Run: headless pygame with SDL's dummy video driver; simulated clock (each Clock.tick advances the game by its frame time, no real sleeping); random seed 0; keys injected as events and as key.get_pressed() state; mouse plan: one left click at the window centre at the start of phase 2, then a move to the lower-right quarter at the start of phase 3.
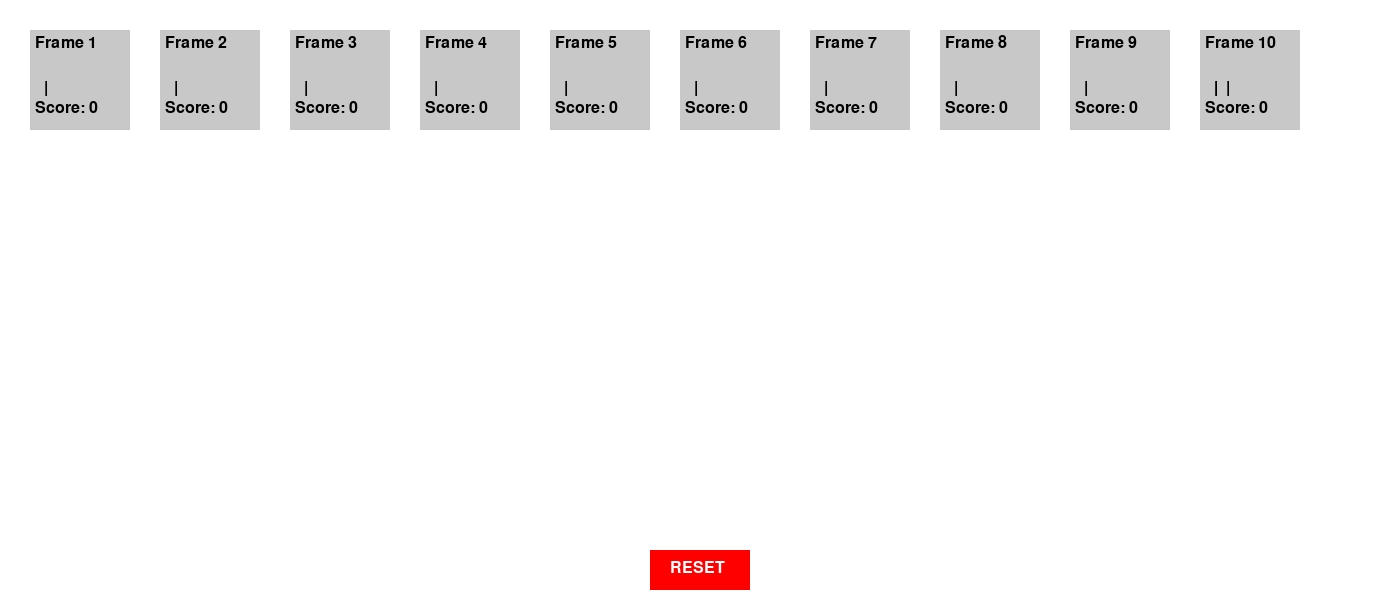
Frame 1 of 4 · flips 1–60 · no input
Frame 2 of 4 · flips 61–180 · clicked the window centre · tapped SPACE, RETURN · held RIGHT (→), D · screen unchanged from frame 1, image omitted
Frame 3 of 4 · flips 181–300 · moved the mouse to the lower-right quarter · held DOWN (↓), S · screen unchanged from frame 2, image omitted
Frame 4 of 4 · flips 301–420 · held LEFT (←), A, UP (↑), W · screen unchanged from frame 3, image omitted

The pygame program that drew these frames:

import pygame
import sys

# Initialize Pygame
pygame.init()

# Constants
SCREEN_WIDTH = 1400
SCREEN_HEIGHT = 600
FRAME_WIDTH = 100
FRAME_HEIGHT = 100
FRAME_MARGIN = 30
FONT_SIZE = 24

# Colors
WHITE = (255, 255, 255)
BLACK = (0, 0, 0)
GRAY = (200, 200, 200)
RED = (255, 0, 0)


class BowlingGame:
    def __init__(self):
        self.full_screen = False
        self.screen = pygame.display.set_mode((SCREEN_WIDTH, SCREEN_HEIGHT))
        pygame.display.set_caption("Bowling Score Calculator")
        self.clock = pygame.time.Clock()

        self.frames = []
        self.frame_scores = []
        self.current_frame = 0
        self.current_shot = 1  # 1 for first shot, 2 for second shot
        self.font = pygame.font.Font(None, FONT_SIZE)

        # Initialize frames
        self.init_frames()

        # Initialize reset button rect
        self.reset_rect = pygame.Rect(
            SCREEN_WIDTH // 2 - 50,
            SCREEN_HEIGHT - 50,
            100,
            40
        )

    def init_frames(self):
        for i in range(10):
            frame_rect = pygame.Rect(
                FRAME_MARGIN + i * (FRAME_WIDTH + FRAME_MARGIN),
                FRAME_MARGIN,
                FRAME_WIDTH,
                FRAME_HEIGHT
            )
            self.frames.append(frame_rect)
            self.frame_scores.append(["", ""])
            if i == 8:
                self.frame_scores.append(["", "", ""])  # List to store two scores per frame

    def draw(self):
        self.screen.fill(WHITE)

        # Draw frames
        for i, frame in enumerate(self.frames):
            pygame.draw.rect(self.screen, GRAY, frame)
            text_surface = self.font.render(f"Frame {i + 1}", True, BLACK)
            self.screen.blit(text_surface, (frame.x + 5, frame.y + 5))

            score_text = ""
            for j, score in enumerate(self.frame_scores[i]):
                score_text += f"{score}"
                if j < len(self.frame_scores[i]) - 1:
                    score_text += " | "

                score_surface = self.font.render(score_text, True, BLACK)
                self.screen.blit(score_surface, (frame.x + 10, frame.y + FRAME_HEIGHT // 2))

            # Draw score label
            score_label = self.font.render(f"Score: {self.calculate_frame_score(i)}", True, BLACK)
            self.screen.blit(score_label, (frame.x + 5, frame.y + FRAME_HEIGHT - 30))

        # Draw reset button
        pygame.draw.rect(self.screen, RED, self.reset_rect)
        reset_text = self.font.render("RESET", True, WHITE)
        self.screen.blit(reset_text, (self.reset_rect.x + 20, self.reset_rect.y + 10))

        pygame.display.flip()

    def handle_events(self):
        for event in pygame.event.get():
            if event.type == pygame.QUIT:
                pygame.quit()
                sys.exit()
            elif event.type == pygame.MOUSEBUTTONDOWN:
                mouse_pos = pygame.mouse.get_pos()
                # Check if reset button clicked
                if self.reset_rect.collidepoint(mouse_pos):
                    self.reset_scores()
            elif event.type == pygame.KEYDOWN:
                # Handle key presses for entering scores
                if event.unicode.isdigit():
                    self.enter_score(event.unicode)
                elif event.unicode.lower() == 'x' and self.current_shot in [1, 2, 3]:
                    self.enter_score('X')
                elif event.unicode.lower() == '/' and self.current_shot == 2:
                    self.enter_score('/')

                # Toggle full-screen mode on 'F' key press
                elif event.key == pygame.K_f:
                    self.toggle_full_screen()

    def toggle_full_screen(self):
        self.full_screen = not self.full_screen
        if self.full_screen:
            self.screen = pygame.display.set_mode((SCREEN_WIDTH, SCREEN_HEIGHT), pygame.FULLSCREEN)
        else:
            self.screen = pygame.display.set_mode((SCREEN_WIDTH, SCREEN_HEIGHT))
        pygame.display.set_caption("Bowling Score Calculator")

    def enter_score(self, score):
        # Add the score to the current frame's appropriate shot
        if self.current_frame < 9:
            if score == 'X' and self.current_shot == 1:
                self.frame_scores[self.current_frame][0] = 'X'
                self.current_frame += 1
                self.current_shot = 1
            elif score == '/' and self.current_shot == 2:
                self.frame_scores[self.current_frame][1] = '/'
                self.current_frame += 1
                self.current_shot = 1
            elif score.isdigit():
                if self.current_shot == 1:
                    self.frame_scores[self.current_frame][0] = score
                    self.current_shot = 2
                elif self.current_shot == 2:
                    self.frame_scores[self.current_frame][1] = score
                    self.current_frame += 1
                    self.current_shot = 1

        else:
        # Special handling for the 10th frame
            self.handle_tenth_frame(score)

    def handle_tenth_frame(self, score):
        if score == 'X':
            self.frame_scores[self.current_frame][self.current_shot - 1] = 'X'
            self.current_shot += 1
        elif score == '/':
            self.frame_scores[self.current_frame][self.current_shot - 1] = '/'
            self.current_shot += 1
        elif score.isdigit():
            self.frame_scores[self.current_frame][self.current_shot - 1] = score
            if self.current_shot == 1:
                self.current_shot = 2
            elif self.current_shot == 2:
                if int(self.frame_scores[self.current_frame][0]) + int(score) >= 10:
                    self.current_shot = 3
                else:
                    self.current_shot = 1
                    self.current_frame += 1
            elif self.current_shot == 3:
                self.current_shot = 1
                self.current_frame += 1
    

    def calculate_frame_score(self, frame_index):
        # Calculate score for a given frame
        previous_frame_score = 0
        if frame_index < 10:
            first_score = self.frame_scores[frame_index][0]
            second_score = self.frame_scores[frame_index][1]

           # Convert empty scores to '0'
            if first_score == '':
                first_score = '0'
            if second_score == '':
                second_score = '0'

            # Previous frame score
            if frame_index > 0:
                previous_frame_score = self.calculate_frame_score(frame_index - 1)

            if first_score == 'X':
                # Strike
                current_score = 10
                next_first, next_second = self.get_next_two_scores(frame_index)

                return previous_frame_score + current_score + next_first + next_second
            
            elif second_score == '/':
                # Spare
                if frame_index + 1 <= 10:  # Ensure next frame exists
                    if frame_index < 9:
                        next_score = self.frame_scores[frame_index + 1][0]
                    else:
                        print(frame_index)
                        next_score = self.frame_scores[frame_index][2]

                    if next_score == '':
                        next_score = 0
                    elif next_score == 'X':
                        next_score = '10'
                    elif next_score == '/':
                        next_score = '10'
                    
                    return previous_frame_score + 10 + int(next_score)
            else:
                # Regular scores
                return previous_frame_score + int(first_score) + int(second_score)
            
            return previous_frame_score

        else:
            return 0 
        
    def get_next_two_scores(self, frame_index):
        # Get the next two scores after a strike
        next_first = 0
        next_second = 0
        next_third = 0
        # next_spare = 0

        if frame_index + 1 <= 10:  # Ensure next frame exists
            if frame_index < 9:
                next_first = self.frame_scores[frame_index + 1][0]
            else:
                next_first = self.frame_scores[frame_index][0]

            if next_first == 'X':
                next_first = "10"

            # frames = [0, 1, 2, 3, 4, 5, 6, 7, 8, 9]
            # frame 9 needs 3 inputs if the first score is strike
            # or if the second score is a spare

            # frame index 8 is fine
            # frame index 9 is where it crashes if the score is X
            if frame_index + 1 <= 10:  # Check for second next frame if within bounds
                # frame index 9 does not continue after this line
                if next_first != '10':
                    next_second = self.frame_scores[frame_index + 1][1]
                    if next_second == "/":
                        next_first = "0"
                        next_second = "10"
                elif frame_index < 8:
                    next_second = self.frame_scores[frame_index + 2][0]
                    if next_second == 'X':
                        next_second = "10"
                # handle frame 9
                elif frame_index == 8:
                    next_first = self.frame_scores[frame_index + 1][0]
                    if next_first == 'X':
                        next_first = "10"
                    next_second = self.frame_scores[frame_index + 1][1]
                    if next_second == 'X':
                        next_second = "10"
                # handle frame 10
                elif frame_index == 9:
                    next_first = self.frame_scores[frame_index][0]
                    if next_first == 'X':
                        next_first = "10"
                    next_second = self.frame_scores[frame_index][1]
                    if next_second in ['X', '/']:
                        next_second = "10"
                    next_third = self.frame_scores[frame_index][2]
                    if next_third == 'X':
                        next_third = "10"
                    
        next_first = int(next_first) if next_first.isdigit() else 0
        next_second = int(next_second) if next_second.isdigit() else 0

        return next_first, next_second

    def reset_scores(self):
        # Reset all scores and current frame index
        self.frame_scores = [["", ""] for _ in range(9)] + [["", "", ""]]
        self.current_frame = 0
        self.current_shot = 1

    def run(self):
        while True:
            self.handle_events()
            self.draw()
            self.clock.tick(30)


if __name__ == "__main__":
    game = BowlingGame()
    game.run()
